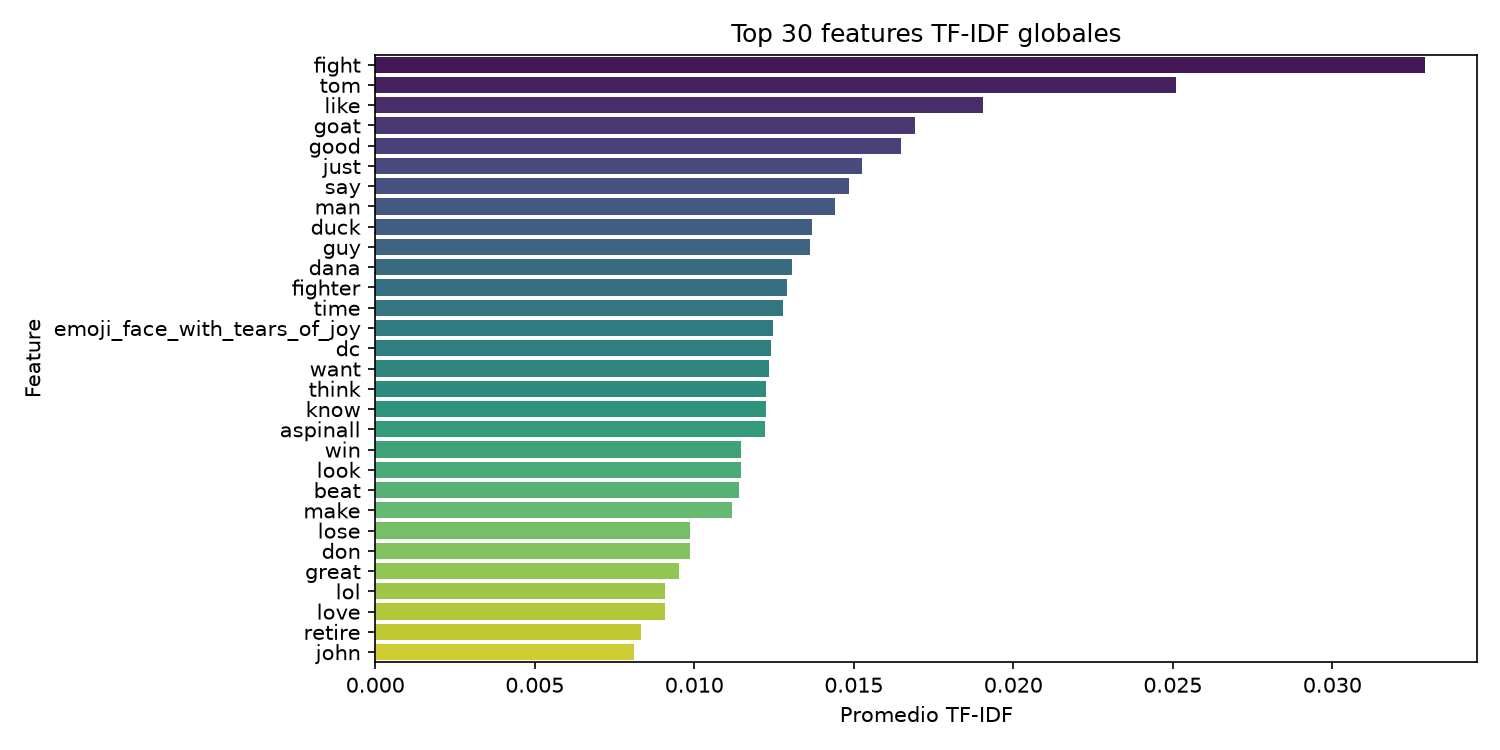

The data file committed next to this chart (first rows):
feature, avg_tfidf
fight, 0.0329
tom, 0.0251
like, 0.01904
goat, 0.01693
good, 0.01648
just, 0.01526
say, 0.01484
man, 0.0144
duck, 0.01367
guy, 0.01364
dana, 0.01307
fighter, 0.01291
time, 0.01277
emoji_face_with_tears_of_joy, 0.01247
dc, 0.01242
want, 0.01234
think, 0.01226
know, 0.01224
aspinall, 0.01223
win, 0.01147
look, 0.01145
beat, 0.01139
make, 0.01117
lose, 0.009863
don, 0.00986
great, 0.009524
lol, 0.009084
love, 0.009083
retire, 0.008319
john, 0.008098
champion, 0.00799
come, 0.007869
chael, 0.007806
need, 0.007584
let, 0.007472
respect, 0.007403
people, 0.007387
belt, 0.007273
scared, 0.007263
talk, 0.007202
way, 0.007174
big, 0.007157
stipe, 0.007132
shit, 0.007002
mma, 0.00681
really, 0.006691
year, 0.006681
dude, 0.006564
vs, 0.006564
right, 0.006533
